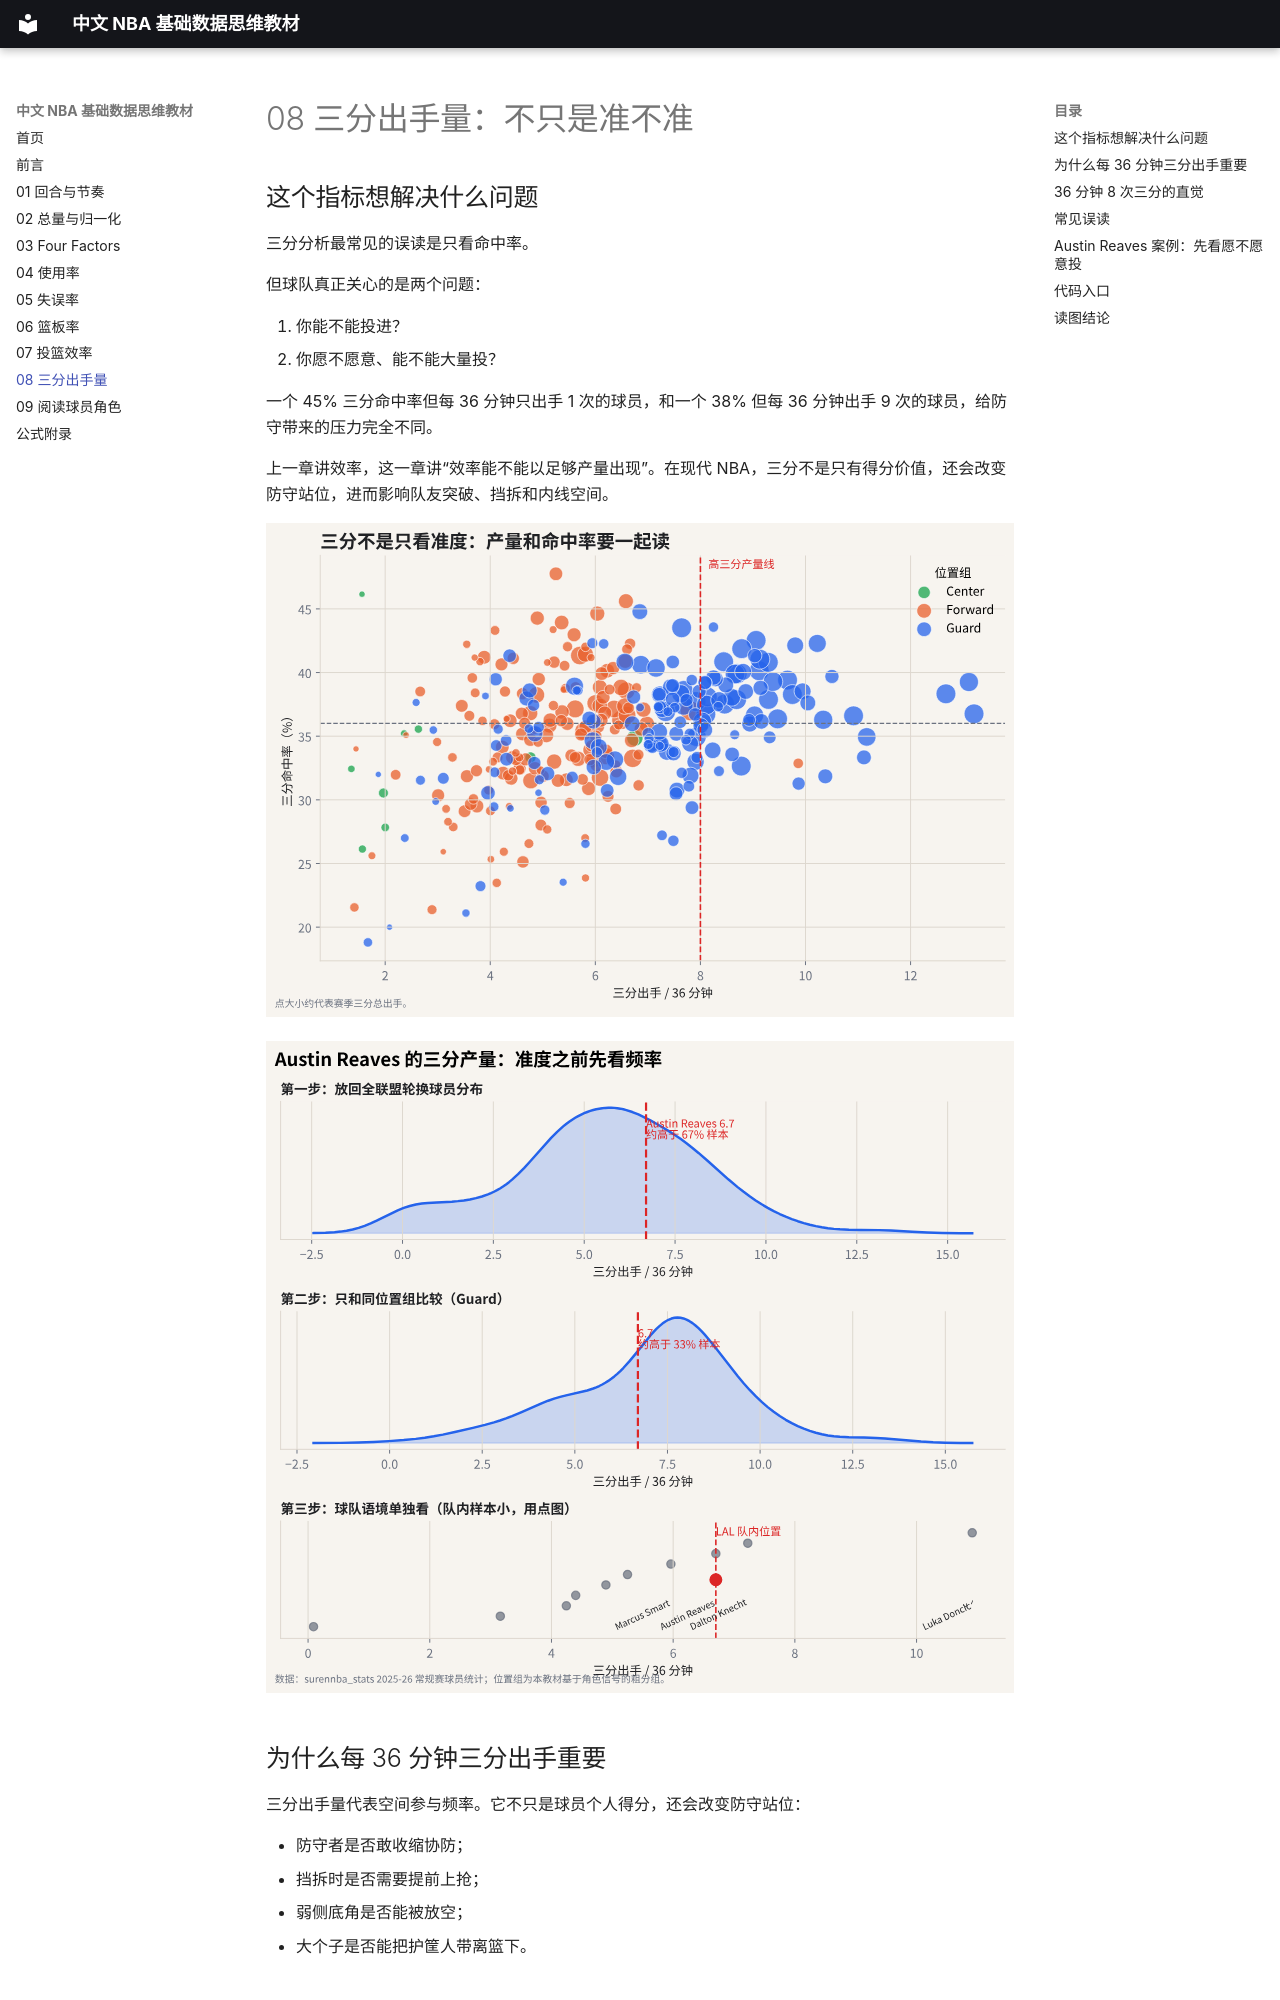

repository: sscihz/VisStory · page: 08-three-point-volume/index.html · generator: mkdocs

# 08 三分出手量：不只是准不准

## 这个指标想解决什么问题

三分分析最常见的误读是只看命中率。

但球队真正关心的是两个问题：

1. 你能不能投进？
2. 你愿不愿意、能不能大量投？

一个 45% 三分命中率但每 36 分钟只出手 1 次的球员，和一个 38% 但每 36 分钟出手 9 次的球员，给防守带来的压力完全不同。

上一章讲效率，这一章讲“效率能不能以足够产量出现”。在现代 NBA，三分不是只有得分价值，还会改变防守站位，进而影响队友突破、挡拆和内线空间。

![三分产量与效率](assets/figures/08-three-point-volume-efficiency.svg)

![Austin Reaves 三分产量分布](assets/figures/08-austin-three-point-volume-distribution.svg)

## 为什么每 36 分钟三分出手重要

三分出手量代表空间参与频率。它不只是球员个人得分，还会改变防守站位：

- 防守者是否敢收缩协防；
- 挡拆时是否需要提前上抢；
- 弱侧底角是否能被放空；
- 大个子是否能把护筐人带离篮下。

## 36 分钟 8 次三分的直觉

每 36 分钟 8 次三分，等价于每 4.5 分钟一次三分尝试。这通常意味着球员不是偶尔空位才投，而是战术结构的一部分。

在图里，这条线可以被看成“高三分参与”的粗略阈值。越靠右，三分产量越高；越靠上，命中率越高。

读这张图时，横轴优先级很高。因为防守是否改变站位，往往先取决于你是否频繁出手，再取决于你是否命中。

## 常见误读

**误读：三分命中率低于 35% 就没有空间价值。**

不一定。防守是否尊重你的投篮，不只取决于赛季命中率，也取决于出手速度、出手距离、历史履历、比赛情境和球队战术。数据可以帮助发现问题，但防守选择仍然要结合录像。
